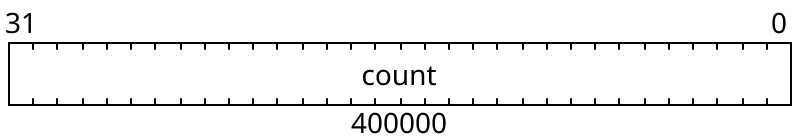

Write the WaveDrom bit-field specification (WaveJSON) that draws this register diagram.

{
    "reg": [
        {"name": "count",  "attr": '400000', "bits": 32}
    ], "config": {"hspace": 400, "bits": 32, "lanes": 1 }, "options": {"hspace": 400, "bits": 32, "lanes": 1}
}